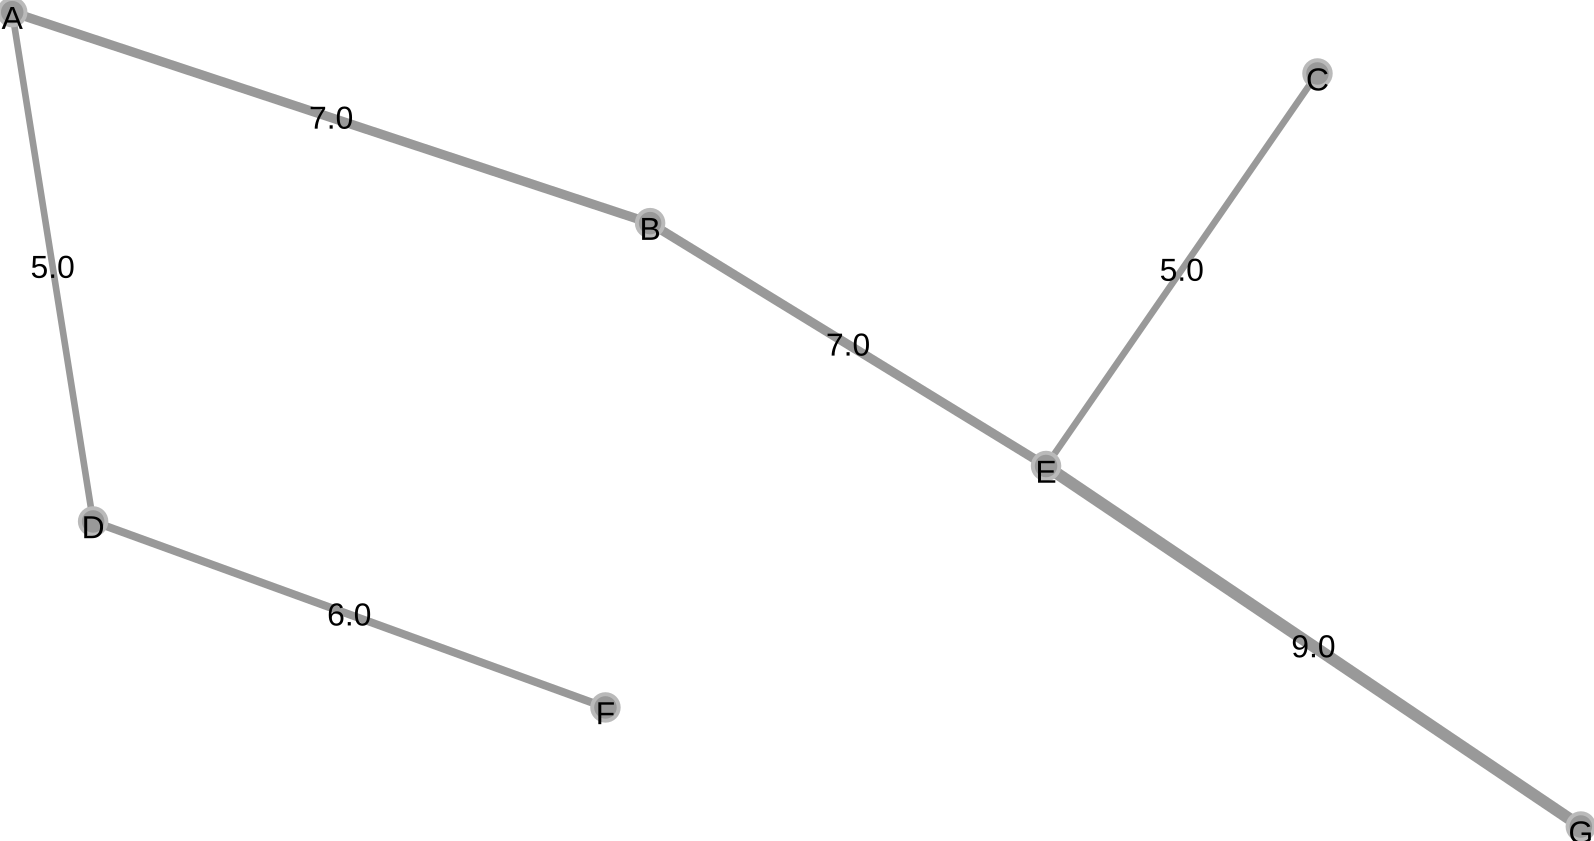

The file beside this chart, header and first rows:
; A; B; C; D; E; F; G
A; 0; 7.0; 0; 5.0; 0; 0; 0
B; 7.0; 0; 0; 0; 7.0; 0; 0
C; 0; 0; 0; 0; 5.0; 0; 0
D; 5.0; 0; 0; 0; 0; 6.0; 0
E; 0; 7.0; 5.0; 0; 0; 0; 9.0
F; 0; 0; 0; 6.0; 0; 0; 0
G; 0; 0; 0; 0; 9.0; 0; 0
